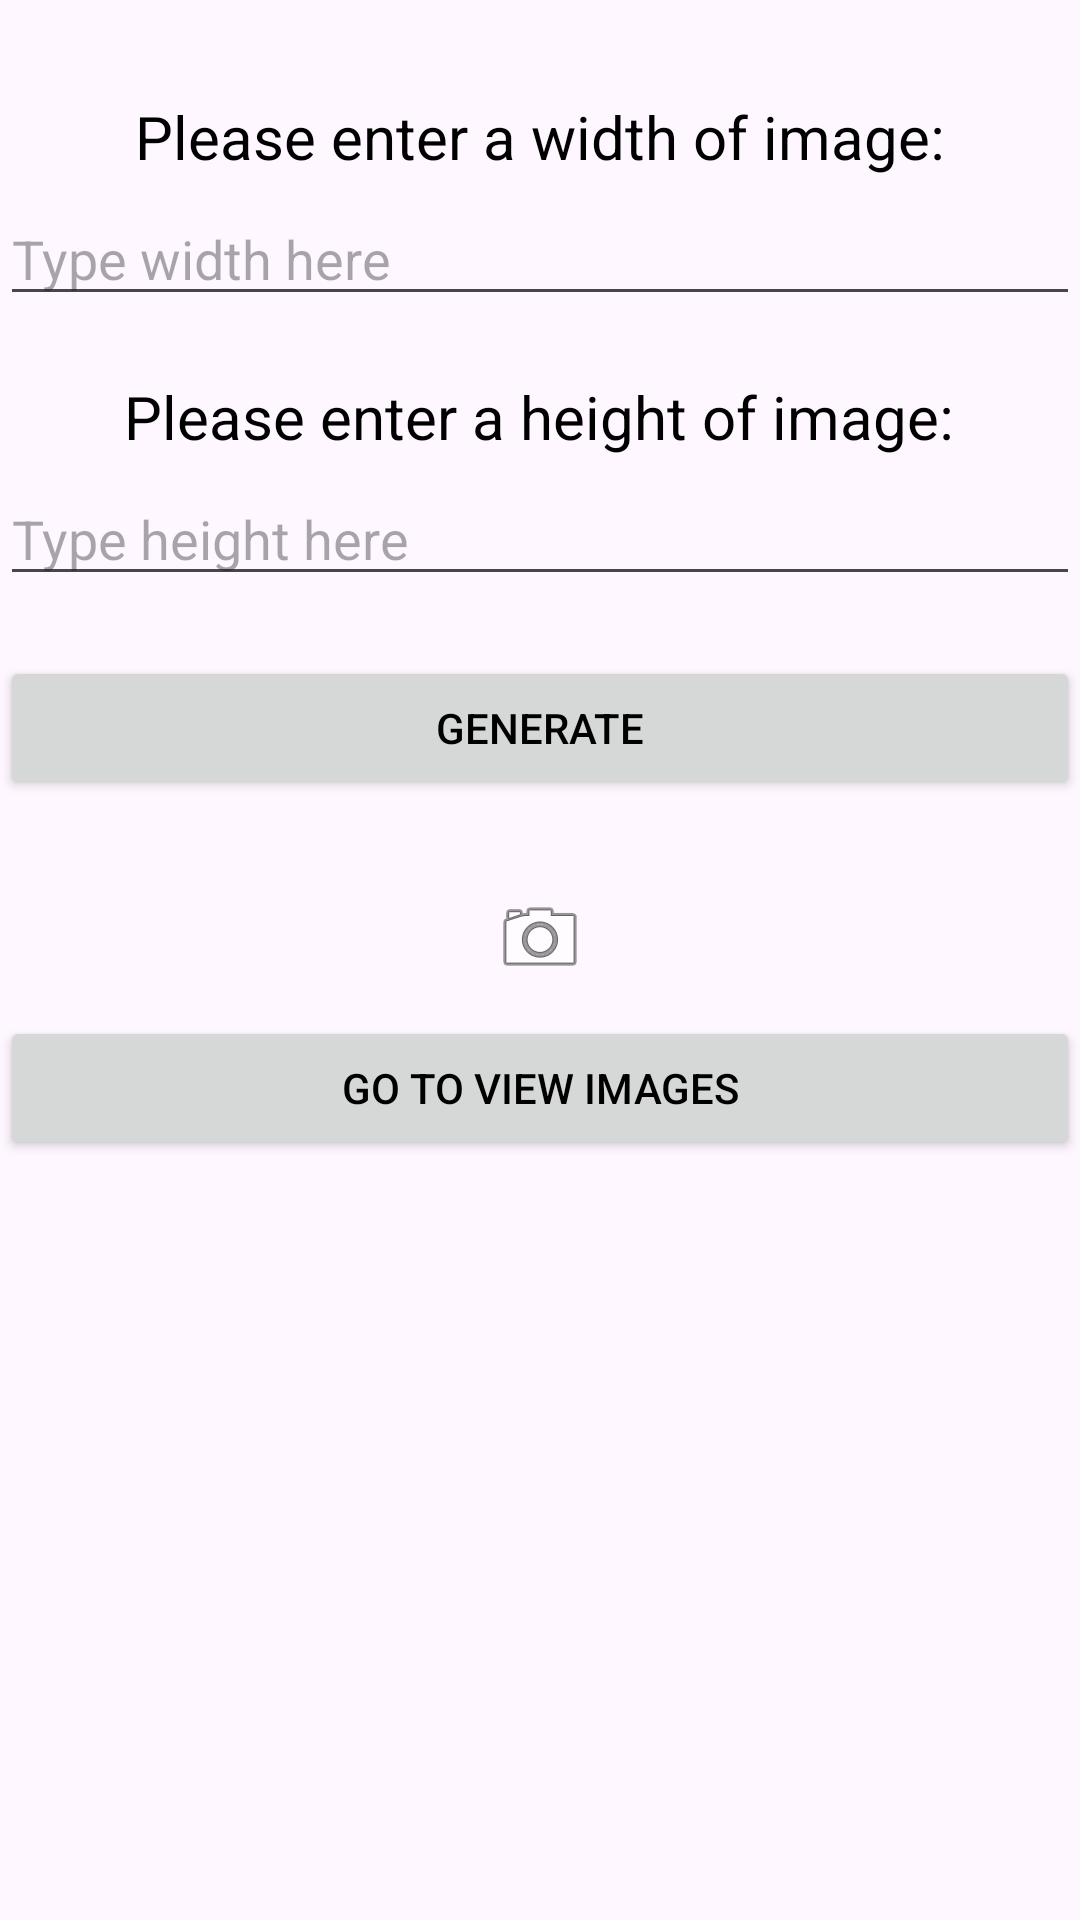

Produce the Android XML layout that renders to this screen, including the resource entries it uses.
<!-- AndroidManifest.xml: application theme Theme.Group_Final_Project -->
<!-- res/layout/activity_bear_image_main.xml -->
<?xml version="1.0" encoding="utf-8"?>
<androidx.constraintlayout.widget.ConstraintLayout xmlns:android="http://schemas.android.com/apk/res/android"
    xmlns:app="http://schemas.android.com/apk/res-auto"
    xmlns:tools="http://schemas.android.com/tools"
    android:layout_width="match_parent"
    android:layout_height="match_parent"
    tools:context=".bear.BearImageMainActivity">

    <TextView
        android:id="@+id/bearWidthTextView"
        android:layout_width="wrap_content"
        android:layout_height="wrap_content"
        android:layout_marginTop="32dp"
        android:text="Please enter a width of image:"
        android:textSize="20dp"
        app:layout_constraintEnd_toEndOf="parent"
        app:layout_constraintStart_toStartOf="parent"
        app:layout_constraintTop_toTopOf="parent" />

    <EditText
        android:id="@+id/bearWidthEditText"
        android:layout_width="0dp"
        android:layout_height="wrap_content"
        android:layout_marginTop="5dp"
        android:hint="Type width here"
        app:layout_constraintEnd_toEndOf="parent"
        app:layout_constraintHorizontal_bias="0.0"
        app:layout_constraintStart_toStartOf="parent"
        app:layout_constraintTop_toBottomOf="@+id/bearWidthTextView" />

    <TextView
        android:id="@+id/bearHeightTextView"
        android:layout_width="wrap_content"
        android:layout_height="wrap_content"
        android:layout_marginTop="20dp"
        android:text="Please enter a height of image:"
        android:textSize="20dp"
        app:layout_constraintEnd_toEndOf="parent"
        app:layout_constraintHorizontal_bias="0.496"
        app:layout_constraintStart_toStartOf="parent"
        app:layout_constraintTop_toBottomOf="@+id/bearWidthEditText" />

    <EditText
        android:id="@+id/bearHeightEditText"
        android:layout_width="0dp"
        android:layout_height="wrap_content"
        android:layout_marginTop="5dp"
        android:hint="Type height here"
        app:layout_constraintEnd_toEndOf="parent"
        app:layout_constraintHorizontal_bias="1.0"
        app:layout_constraintStart_toStartOf="parent"
        app:layout_constraintTop_toBottomOf="@+id/bearHeightTextView" />

    <Button
        android:id="@+id/bearGenerateButton"
        android:layout_width="0dp"
        android:layout_height="wrap_content"
        android:layout_marginTop="20dp"
        android:text="Generate"
        app:layout_constraintEnd_toEndOf="parent"
        app:layout_constraintHorizontal_bias="0.498"
        app:layout_constraintStart_toStartOf="parent"
        app:layout_constraintTop_toBottomOf="@+id/bearHeightEditText" />

    <ImageView
        android:id="@+id/bearImageView"
        android:layout_width="match_parent"
        android:layout_height="0dp"
        android:layout_marginTop="30dp"
        app:layout_constraintEnd_toEndOf="parent"
        app:layout_constraintStart_toStartOf="parent"
        app:layout_constraintTop_toBottomOf="@+id/bearGenerateButton"
        app:srcCompat="@android:drawable/ic_menu_camera" />

    <Button
        android:id="@+id/bearViewImagesButton"
        android:layout_width="0dp"
        android:layout_height="wrap_content"
        android:layout_marginTop="10dp"
        android:text="Go to View Images"
        app:layout_constraintEnd_toEndOf="parent"
        app:layout_constraintHorizontal_bias="0.498"
        app:layout_constraintStart_toStartOf="parent"
        app:layout_constraintTop_toBottomOf="@+id/bearImageView" />

</androidx.constraintlayout.widget.ConstraintLayout>
<!-- resources referenced by this layout -->
<resources>
  <style name="Theme.Group_Final_Project" parent="Base.Theme.Group_Final_Project" />
  <style name="Base.Theme.Group_Final_Project" parent="Theme.Material3.DayNight.NoActionBar">
          
          
          <item name="colorPrimary">#3D8E64</item>
          <item name="colorSecondary">@color/my_secondary</item>
          <item name="android:statusBarColor">@color/my_statusbar</item>
          <item name="android:textColor">@color/my_text</item>
  
          <item name="windowActionBar">false</item>
          <item name="windowNoTitle">true</item>
      </style>
  <color name="my_secondary">#2687D5</color>
  <color name="my_statusbar">#A089C8</color>
  <color name="my_text">#FF000000</color>
</resources>
